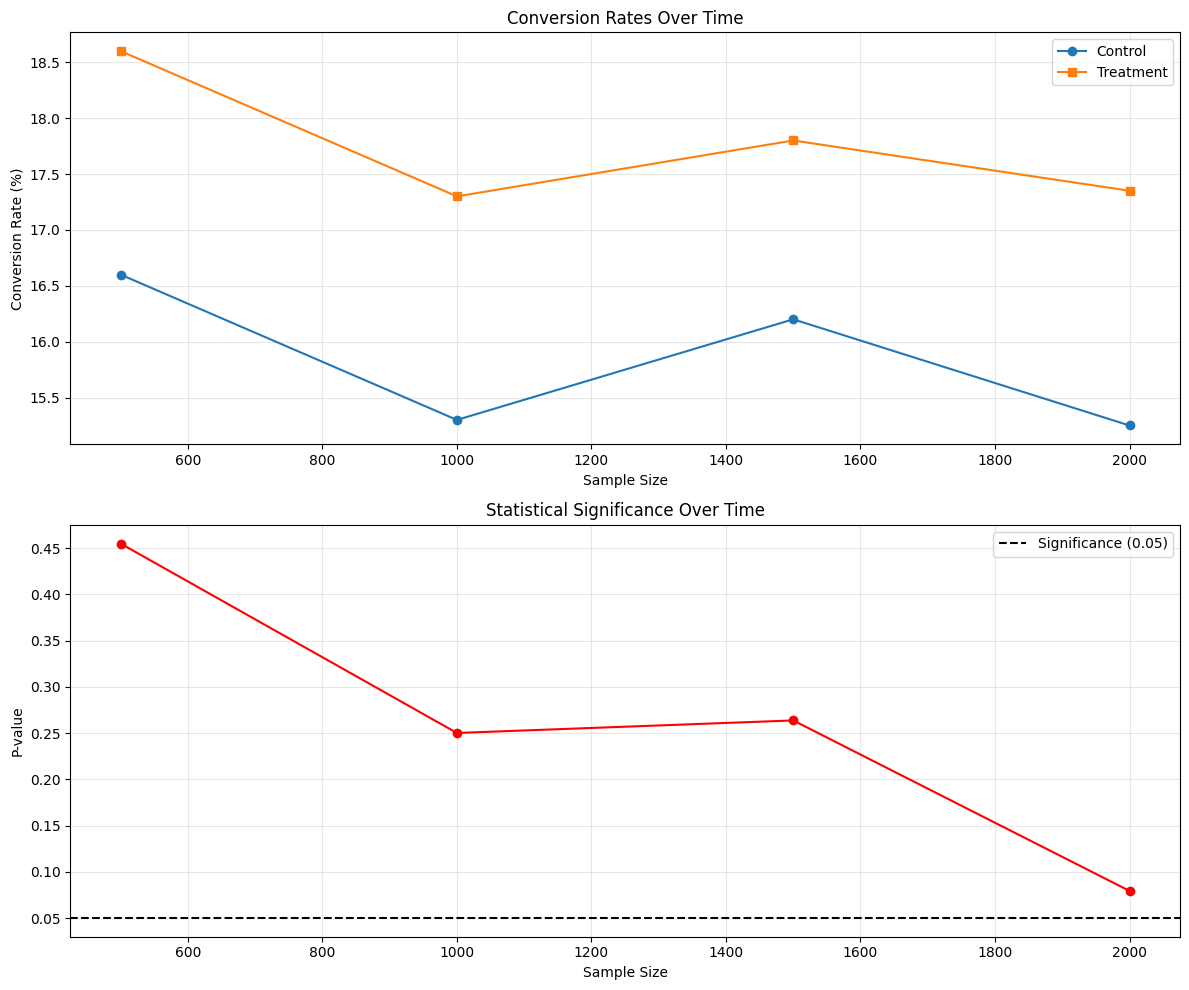

The matplotlib source for this figure:
#!/usr/bin/env python3
"""
A/B测试分析脚本
A/B Test Analysis Script
"""

import pandas as pd
import numpy as np
from scipy import stats
import matplotlib.pyplot as plt
import seaborn as sns

plt.rcParams['font.sans-serif'] = ['SimHei', 'DejaVu Sans']
plt.rcParams['axes.unicode_minus'] = False


def calculate_sample_size(baseline_rate, mde, alpha=0.05, power=0.8, 
                         ratio=1):
    """
    计算A/B测试所需样本量
    
    参数:
        baseline_rate: 基准转化率 (0-1)
        mde: 最小可检测效应 (绝对值)
        alpha: 显著性水平
        power: 统计功效
        ratio: 对照组与实验组样本比例
    
    返回:
        每组所需样本量
    """
    z_alpha = stats.norm.ppf(1 - alpha/2)
    z_beta = stats.norm.ppf(power)
    
    p1 = baseline_rate
    p2 = baseline_rate + mde
    
    p_pooled = (p1 + p2) / 2
    
    n = ((z_alpha * np.sqrt(2 * p_pooled * (1 - p_pooled)) + 
          z_beta * np.sqrt(p1 * (1 - p1) + p2 * (1 - p2))) ** 2) / (p1 - p2) ** 2
    
    return int(np.ceil(n))


def chi_square_test(control_conversions, control_total,
                   treatment_conversions, treatment_total):
    """
    卡方检验分析A/B测试结果
    
    参数:
        control_conversions: 对照组转化数
        control_total: 对照组总数
        treatment_conversions: 实验组转化数
        treatment_total: 实验组总数
    
    返回:
        包含统计结果的字典
    """
    # 构建列联表
    contingency = np.array([
        [control_conversions, control_total - control_conversions],
        [treatment_conversions, treatment_total - treatment_conversions]
    ])
    
    # 卡方检验
    chi2, p_value, dof, expected = stats.chi2_contingency(contingency)
    
    # 计算转化率
    control_rate = control_conversions / control_total
    treatment_rate = treatment_conversions / treatment_total
    
    # 相对提升
    relative_uplift = (treatment_rate - control_rate) / control_rate
    
    # 置信区间 (使用正态近似)
    def proportion_ci(x, n, confidence=0.95):
        p = x / n
        z = stats.norm.ppf((1 + confidence) / 2)
        se = np.sqrt(p * (1 - p) / n)
        return p - z * se, p + z * se
    
    control_ci = proportion_ci(control_conversions, control_total)
    treatment_ci = proportion_ci(treatment_conversions, treatment_total)
    
    # 差异的置信区间
    se_diff = np.sqrt(control_rate * (1 - control_rate) / control_total + 
                     treatment_rate * (1 - treatment_rate) / treatment_total)
    z = stats.norm.ppf(0.975)
    diff_ci = (treatment_rate - control_rate - z * se_diff,
              treatment_rate - control_rate + z * se_diff)
    
    return {
        'control_rate': control_rate,
        'treatment_rate': treatment_rate,
        'absolute_diff': treatment_rate - control_rate,
        'relative_uplift': relative_uplift,
        'chi2_statistic': chi2,
        'p_value': p_value,
        'significant': p_value < 0.05,
        'control_ci': control_ci,
        'treatment_ci': treatment_ci,
        'diff_ci': diff_ci
    }


def sequential_testing(control_data, treatment_data, batch_size=100):
    """
    序贯测试 - 持续监控测试结果
    """
    results = []
    n_batches = min(len(control_data), len(treatment_data)) // batch_size
    
    for i in range(1, n_batches + 1):
        control_batch = control_data[:i * batch_size]
        treatment_batch = treatment_data[:i * batch_size]
        
        control_conv = control_batch.sum()
        treatment_conv = treatment_batch.sum()
        
        result = chi_square_test(
            control_conv, len(control_batch),
            treatment_conv, len(treatment_batch)
        )
        result['sample_size'] = i * batch_size
        results.append(result)
    
    return pd.DataFrame(results)


def plot_ab_test_results(results_df, save_path='ab_test_results.png'):
    """
    绘制A/B测试结果图表
    """
    fig, axes = plt.subplots(2, 1, figsize=(12, 10))
    
    # 转化率趋势
    axes[0].plot(results_df['sample_size'], results_df['control_rate'] * 100, 
                label='Control', marker='o')
    axes[0].plot(results_df['sample_size'], results_df['treatment_rate'] * 100, 
                label='Treatment', marker='s')
    axes[0].set_xlabel('Sample Size')
    axes[0].set_ylabel('Conversion Rate (%)')
    axes[0].set_title('Conversion Rates Over Time')
    axes[0].legend()
    axes[0].grid(True, alpha=0.3)
    
    # P值趋势
    axes[1].plot(results_df['sample_size'], results_df['p_value'], 
                marker='o', color='red')
    axes[1].axhline(y=0.05, color='black', linestyle='--', label='Significance (0.05)')
    axes[1].set_xlabel('Sample Size')
    axes[1].set_ylabel('P-value')
    axes[1].set_title('Statistical Significance Over Time')
    axes[1].legend()
    axes[1].grid(True, alpha=0.3)
    
    plt.tight_layout()
    plt.savefig(save_path, dpi=300, bbox_inches='tight')
    plt.close()
    print(f"A/B测试结果图已保存: {save_path}")


def print_test_summary(result):
    """
    打印测试结果摘要
    """
    print("=" * 50)
    print("A/B测试结果摘要")
    print("=" * 50)
    print(f"对照组转化率: {result['control_rate']:.4f} ({result['control_rate']*100:.2f}%)")
    print(f"实验组转化率: {result['treatment_rate']:.4f} ({result['treatment_rate']*100:.2f}%)")
    print(f"绝对提升: {result['absolute_diff']:.4f} ({result['absolute_diff']*100:.2f}%)")
    print(f"相对提升: {result['relative_uplift']:.2%}")
    print(f"卡方统计量: {result['chi2_statistic']:.4f}")
    print(f"P值: {result['p_value']:.6f}")
    print(f"是否显著: {'是' if result['significant'] else '否'}")
    print(f"对照组95% CI: [{result['control_ci'][0]:.4f}, {result['control_ci'][1]:.4f}]")
    print(f"实验组95% CI: [{result['treatment_ci'][0]:.4f}, {result['treatment_ci'][1]:.4f}]")
    print(f"差异95% CI: [{result['diff_ci'][0]:.4f}, {result['diff_ci'][1]:.4f}]")
    print("=" * 50)


# 示例测试
if __name__ == '__main__':
    # 样本量计算示例
    print("=" * 50)
    print("样本量计算")
    print("=" * 50)
    
    baseline = 0.15  # 15%基准转化率
    mde = 0.03       # 期望检测到3%的绝对提升
    
    sample_size = calculate_sample_size(baseline, mde)
    print(f"基准转化率: {baseline:.2%}")
    print(f"期望提升: {mde:.2%} (绝对)")
    print(f"目标转化率: {baseline + mde:.2%}")
    print(f"每组所需样本量: {sample_size}")
    print(f"总计所需样本量: {sample_size * 2}")
    
    # 模拟测试数据
    print("\n" + "=" * 50)
    print("模拟A/B测试")
    print("=" * 50)
    
    np.random.seed(42)
    n = sample_size
    
    # 对照组: 15%转化率
    control_data = np.random.binomial(1, 0.15, n)
    
    # 实验组: 18%转化率 (3%提升)
    treatment_data = np.random.binomial(1, 0.18, n)
    
    result = chi_square_test(
        control_data.sum(), len(control_data),
        treatment_data.sum(), len(treatment_data)
    )
    
    print_test_summary(result)
    
    # 序贯测试
    print("\n序贯测试结果 (前10批次):")
    sequential_results = sequential_testing(control_data, treatment_data, batch_size=500)
    print(sequential_results[['sample_size', 'control_rate', 'treatment_rate', 
                             'relative_uplift', 'p_value']].head(10).to_string(index=False))
    
    # 绘制结果
    plot_ab_test_results(sequential_results)
